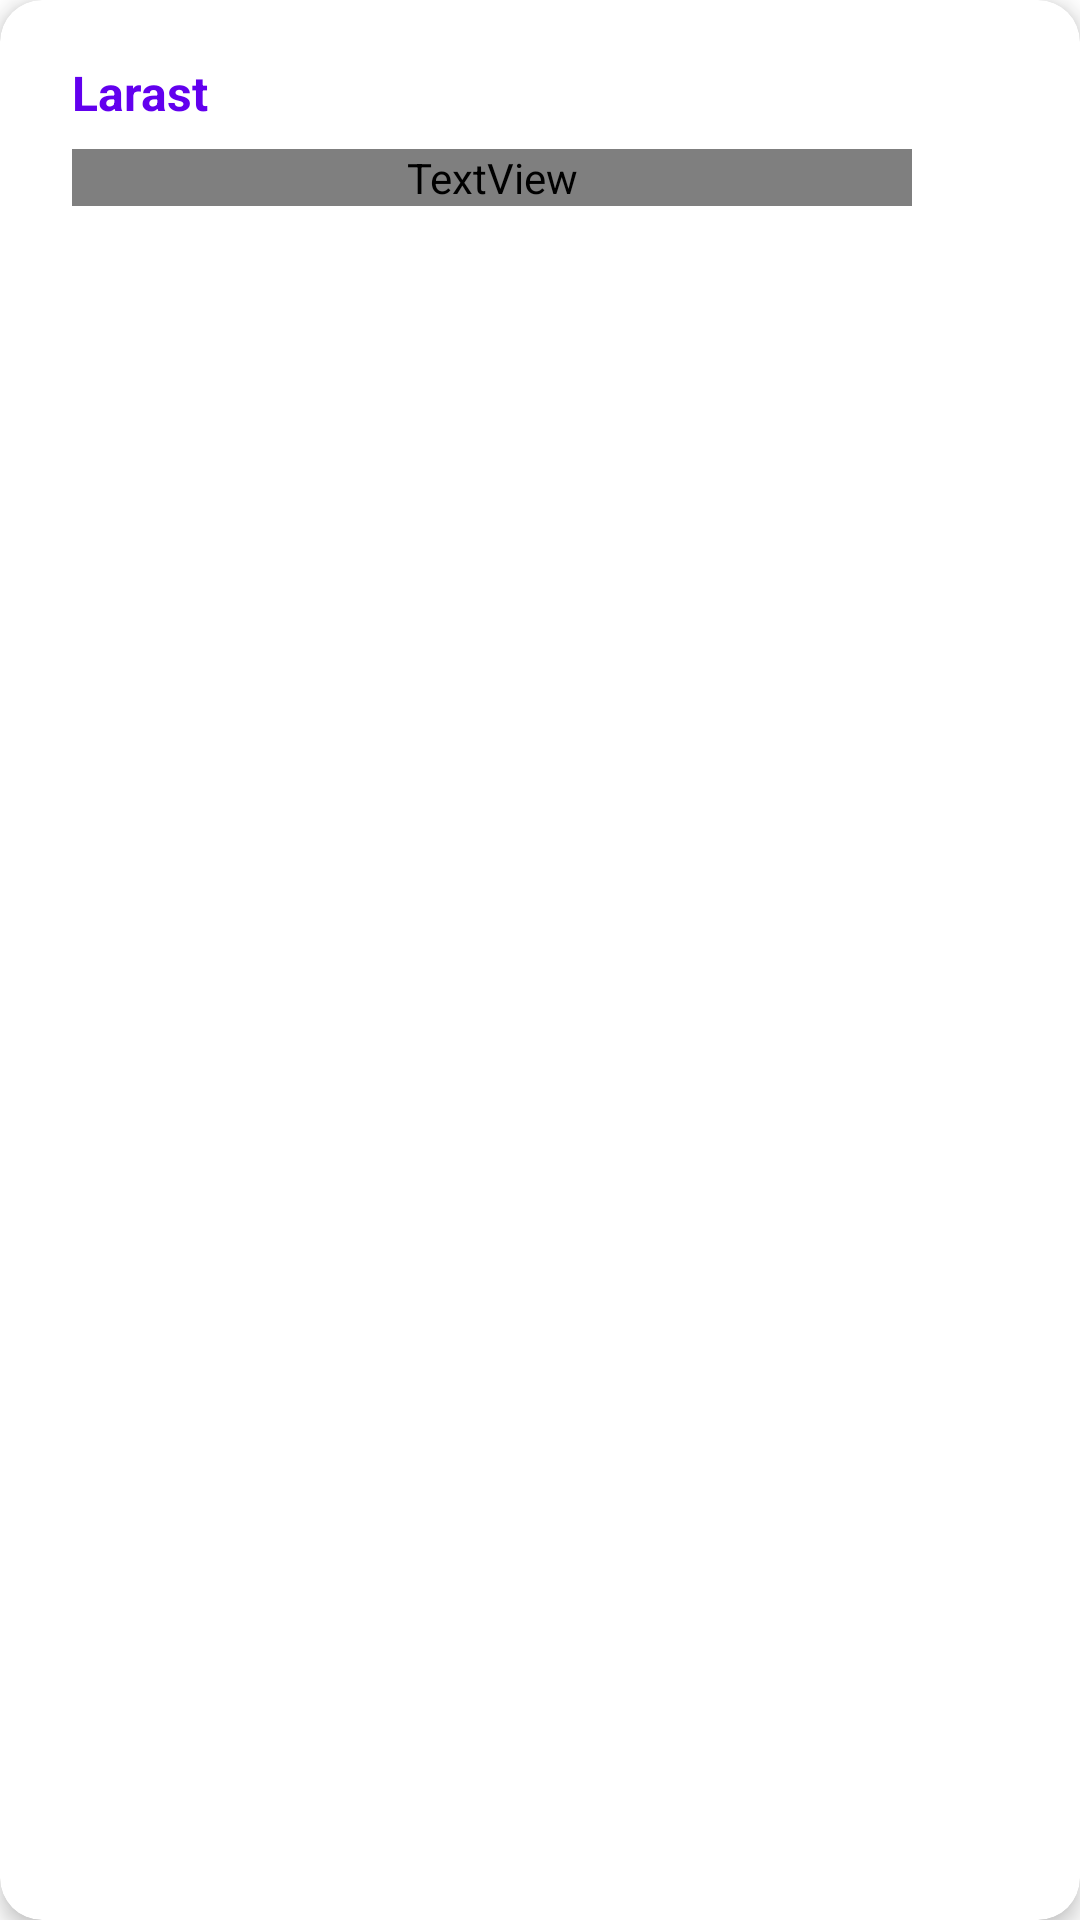

Android layout source for this screen:
<!-- AndroidManifest.xml: application theme Theme.Larast -->
<!-- res/layout/family_item.xml -->
<?xml version="1.0" encoding="utf-8"?>
<com.google.android.material.card.MaterialCardView xmlns:android="http://schemas.android.com/apk/res/android"
    xmlns:app="http://schemas.android.com/apk/res-auto"
    xmlns:tools="http://schemas.android.com/tools"
    android:layout_width="match_parent"
    android:layout_height="wrap_content"
    android:layout_margin="12dp"
    app:cardCornerRadius="14dp"
    app:cardElevation="4dp">

    <androidx.constraintlayout.widget.ConstraintLayout
        android:layout_width="match_parent"
        android:layout_height="wrap_content">

        <TextView
            android:id="@+id/txtName"
            android:layout_width="0dp"
            android:layout_height="wrap_content"
            android:layout_marginStart="24dp"
            android:layout_marginTop="20dp"
            android:layout_marginEnd="24dp"
            android:text="@string/app_name"
            android:textColor="?attr/colorPrimary"
            android:textSize="16sp"
            android:textStyle="bold"
            app:layout_constraintEnd_toStartOf="@+id/ivFile"
            app:layout_constraintStart_toStartOf="parent"
            app:layout_constraintTop_toTopOf="parent" />

        <TextView
            android:id="@+id/txtNik"
            android:layout_width="0dp"
            android:layout_height="wrap_content"
            android:layout_marginStart="24dp"
            android:layout_marginTop="8dp"
            android:layout_marginEnd="24dp"
            android:layout_marginBottom="20dp"
            android:ellipsize="end"
            android:maxLines="1"
            android:text="@string/app_name"
            android:textColor="?attr/textBlack"
            app:layout_constraintBottom_toBottomOf="parent"
            app:layout_constraintEnd_toStartOf="@+id/ivFile"
            app:layout_constraintStart_toStartOf="parent"
            app:layout_constraintTop_toBottomOf="@+id/txtName" />

        <ImageView
            android:id="@+id/ivFile"
            style="@style/clickAble"
            android:layout_width="wrap_content"
            android:layout_height="wrap_content"
            android:layout_marginEnd="32dp"
            android:src="@drawable/ic_attach_file"
            app:tint="?attr/colorPrimary"
            app:layout_constraintBottom_toBottomOf="@+id/txtNik"
            app:layout_constraintEnd_toEndOf="parent"
            app:layout_constraintTop_toTopOf="@+id/txtName"
            tools:ignore="ContentDescription" />

    </androidx.constraintlayout.widget.ConstraintLayout>

</com.google.android.material.card.MaterialCardView>
<!-- resources referenced by this layout -->
<resources>
  <string name="app_name">Larast</string>
  <style name="clickAble">
          <item name="android:foreground">?attr/selectableItemBackground</item>
          <item name="android:clickable">true</item>
          <item name="android:focusable">true</item>
      </style>
  <style name="Theme.Larast" parent="Theme.MaterialComponents.DayNight.NoActionBar">
          
          <item name="colorPrimary">@color/purple_500</item>
          <item name="colorPrimaryVariant">@color/purple_700</item>
          <item name="colorOnPrimary">@color/white</item>
          
          <item name="colorSecondary">@color/teal_200</item>
          <item name="colorSecondaryVariant">@color/teal_700</item>
          <item name="colorOnSecondary">@color/black</item>
          
          <item name="android:statusBarColor" tools:targetApi="l">?attr/colorPrimaryVariant</item>
          
          <item name="bgGray">@color/bgGray</item>
          <item name="cornerGray">@color/cornerGray</item>
          <item name="textGray">@color/textGray</item>
          <item name="textBlack">@color/textBlack</item>
      </style>
  <!-- not gathered from this repository: default colours our renderer supplied (Android Studio template values) -->
  <color name="purple_500">#FF6200EE</color>
  <color name="purple_700">#FF3700B3</color>
  <color name="teal_200">#FF03DAC5</color>
  <color name="teal_700">#FF018786</color>
  <color name="black">#FF000000</color>
  <color name="white">#FFFFFFFF</color>
</resources>
